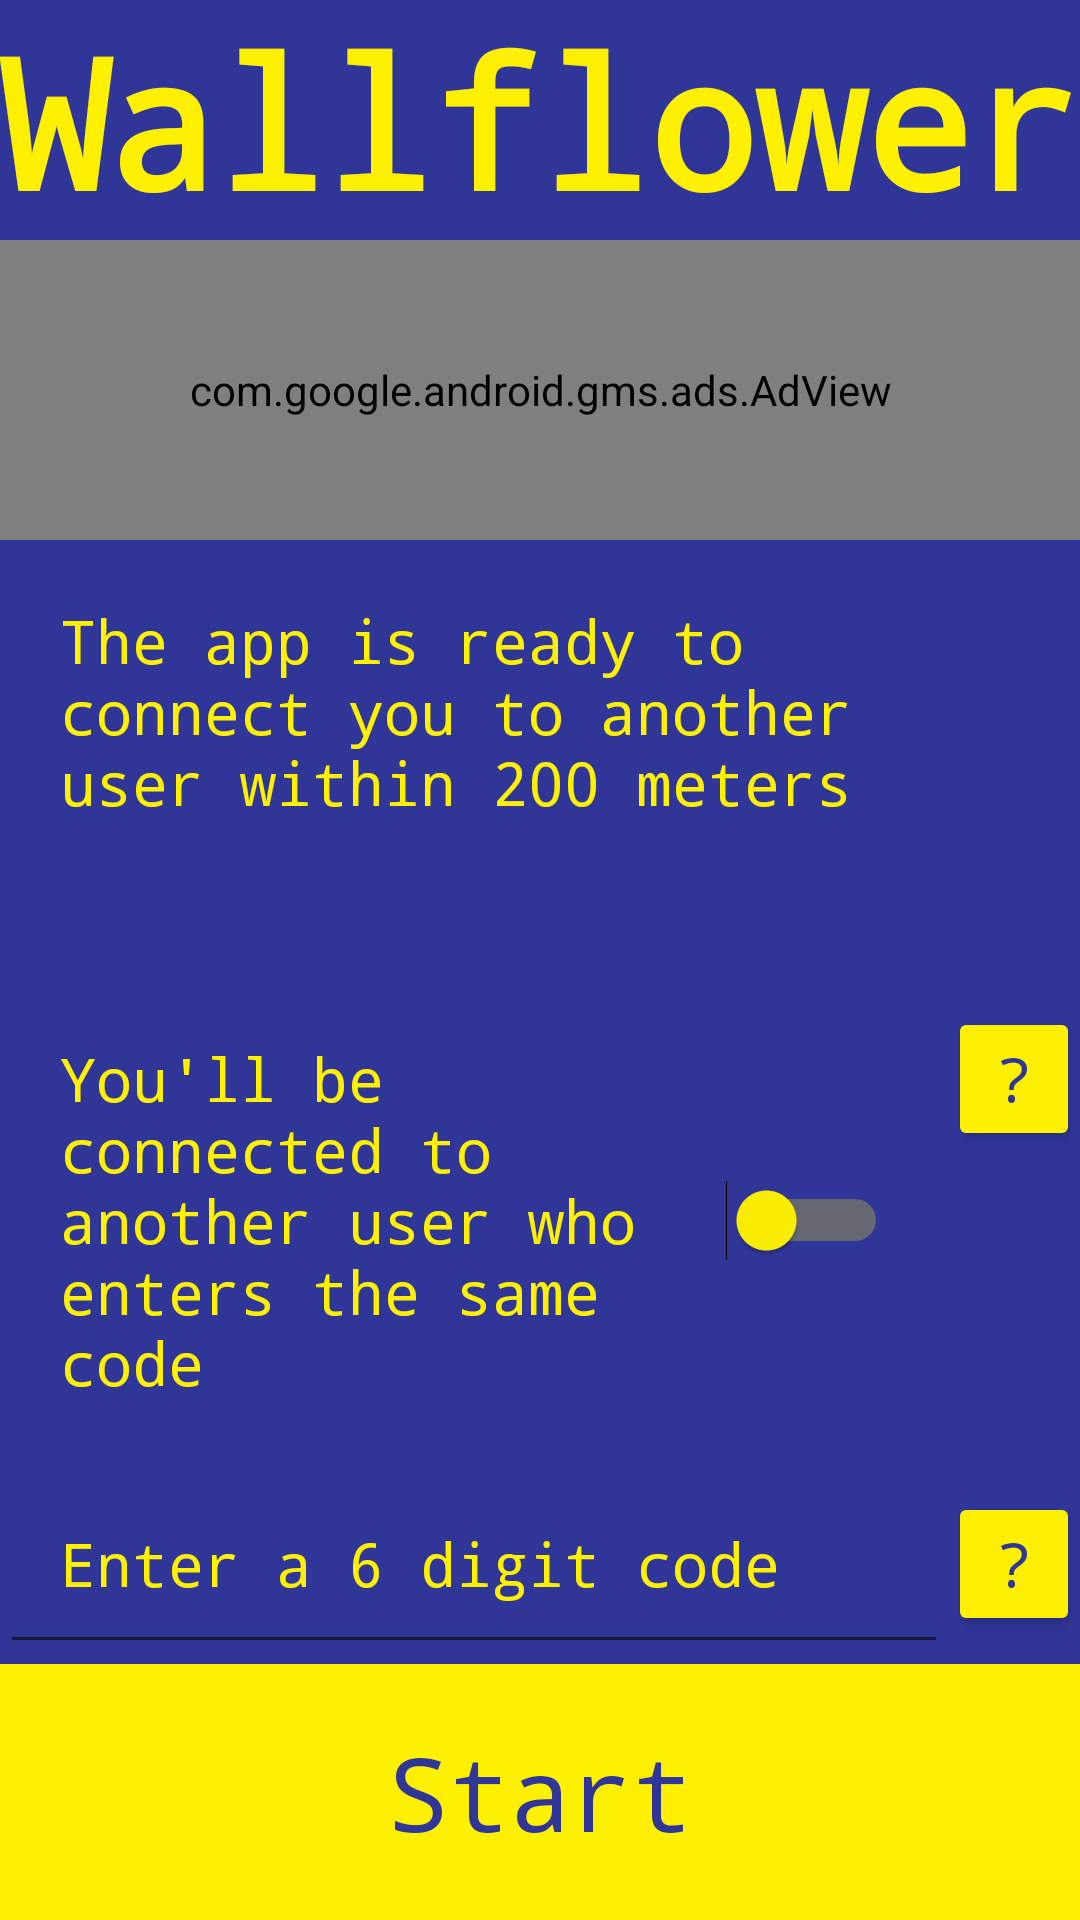

Reconstruct the res/layout file that produces this screen, plus the resources it refers to.
<!-- AndroidManifest.xml: application theme Theme.AppCompat.Light.NoActionBar -->
<!-- res/layout/activity_main.xml -->
<?xml version="1.0" encoding="utf-8"?>
<androidx.constraintlayout.widget.ConstraintLayout xmlns:android="http://schemas.android.com/apk/res/android"
    xmlns:app="http://schemas.android.com/apk/res-auto"
    xmlns:tools="http://schemas.android.com/tools"
    android:layout_width="match_parent"
    android:layout_height="match_parent"
    tools:context=".MainActivity">

    <LinearLayout
        android:id="@+id/titleLayout"
        android:layout_width="match_parent"
        android:layout_height="0dp"
        android:background="@color/dark_blue"
        android:orientation="vertical"
        app:layout_constraintBottom_toTopOf="@+id/mainLayout"
        app:layout_constraintEnd_toEndOf="parent"
        app:layout_constraintStart_toStartOf="parent"
        app:layout_constraintTop_toTopOf="parent">

        <TextView
            android:id="@+id/mainTitle"
            android:layout_width="match_parent"
            android:layout_height="wrap_content"
            android:fontFamily="monospace"
            android:text="@string/main_title"
            android:textAlignment="center"
            android:textColor="@color/yellow"
            android:textSize="60sp"
            android:textStyle="bold" />

        <com.google.android.gms.ads.AdView
            xmlns:ads="http://schemas.android.com/apk/res-auto"
            android:id="@+id/adView"
            android:layout_width="match_parent"
            android:layout_height="100sp"
            ads:adSize="BANNER"
            ads:adUnitId="ca-app-pub-1697464259000196/2456606247" />

        <TextView
            android:id="@+id/mainNotify"
            android:layout_width="match_parent"
            android:layout_height="wrap_content"
            android:fontFamily="monospace"
            android:padding="20sp"
            android:text="@string/main_label"
            android:textAlignment="textStart"
            android:textColor="@color/yellow"
            android:textSize="20sp" />
    </LinearLayout>

    <LinearLayout
        android:id="@+id/mainLayout"
        android:layout_width="0dp"
        android:layout_height="wrap_content"
        android:background="@color/dark_blue"
        android:gravity="center_horizontal"
        android:orientation="vertical"
        app:layout_constraintBottom_toBottomOf="parent"
        app:layout_constraintEnd_toEndOf="parent"
        app:layout_constraintStart_toStartOf="parent"
        app:layout_constraintTop_toBottomOf="@+id/titleLayout">

        <LinearLayout
            android:id="@+id/switchLayout"
            android:layout_width="match_parent"
            android:layout_height="wrap_content"
            android:orientation="horizontal">

            <Switch
                android:id="@+id/broadcastSwitch"
                android:layout_width="match_parent"
                android:layout_height="wrap_content"
                android:layout_weight="1"
                android:checked="false"
                android:fontFamily="monospace"
                android:padding="20sp"
                android:text="@string/broadcast_off"
                android:textAlignment="textStart"
                android:textColor="@color/yellow"
                android:textSize="20sp"
                android:thumbTint="@color/yellow"
                android:trackTint="@color/yellow" />

            <Button
                android:id="@+id/switchInfo"
                android:layout_width="wrap_content"
                android:layout_height="wrap_content"
                android:layout_weight="1"
                android:backgroundTint="@color/yellow"
                android:fontFamily="monospace"
                android:onClick="showSwitchInfo"
                android:text="@string/info_mark"
                android:textColor="@color/dark_blue"
                android:textSize="20sp"
                tools:ignore="DuplicateSpeakableTextCheck" />
        </LinearLayout>

        <LinearLayout
            android:id="@+id/codeLayout"
            android:layout_width="match_parent"
            android:layout_height="wrap_content"
            android:orientation="horizontal">

            <EditText
                android:id="@+id/codeInput"
                android:layout_width="match_parent"
                android:layout_height="wrap_content"
                android:layout_weight="1"
                android:fontFamily="monospace"
                android:hint="@string/code_hint"
                android:inputType="numberPassword"
                android:maxLength="6"
                android:padding="20sp"
                android:textAlignment="textStart"
                android:textColor="@color/yellow"
                android:textColorHint="@color/yellow"
                android:textSize="20sp"
                android:importantForAutofill="no" />

            <Button
                android:id="@+id/codeInfo"
                android:layout_width="wrap_content"
                android:layout_height="wrap_content"
                android:layout_weight="1"
                android:backgroundTint="@color/yellow"
                android:fontFamily="monospace"
                android:onClick="showCodeInfo"
                android:text="@string/info_mark"
                android:textColor="@color/dark_blue"
                android:textSize="20sp" />
        </LinearLayout>

        <Button
            android:id="@+id/discoverButton"
            android:layout_width="match_parent"
            android:layout_height="wrap_content"
            android:background="@color/yellow"
            android:fontFamily="monospace"
            android:onClick="discover"
            android:padding="20sp"
            android:text="@string/discover_button"
            android:textAllCaps="false"
            android:textColor="@color/dark_blue"
            android:textSize="34sp" />

        <Button
            android:id="@+id/cancelButton"
            android:layout_width="match_parent"
            android:layout_height="wrap_content"
            android:background="@color/yellow"
            android:fontFamily="monospace"
            android:onClick="cancelDiscover"
            android:padding="20sp"
            android:text="@string/cancel_button"
            android:textAllCaps="false"
            android:textColor="@color/dark_blue"
            android:textSize="34sp"
            android:visibility="gone" />

    </LinearLayout>

</androidx.constraintlayout.widget.ConstraintLayout>
<!-- resources referenced by this layout -->
<resources>
  <color name="dark_blue">#FF2F3698</color>
  <color name="yellow">#FFFDF101</color>
  <string name="broadcast_off">You\'ll be connected to another user who enters the same code</string>
  <string name="cancel_button">Stop</string>
  <string name="code_hint">Enter a 6 digit code</string>
  <string name="discover_button">Start</string>
  <string name="info_mark">\?</string>
  <string name="main_label">The app is ready to connect you to another user within 200 meters</string>
  <string name="main_title">Wallflower</string>
</resources>
